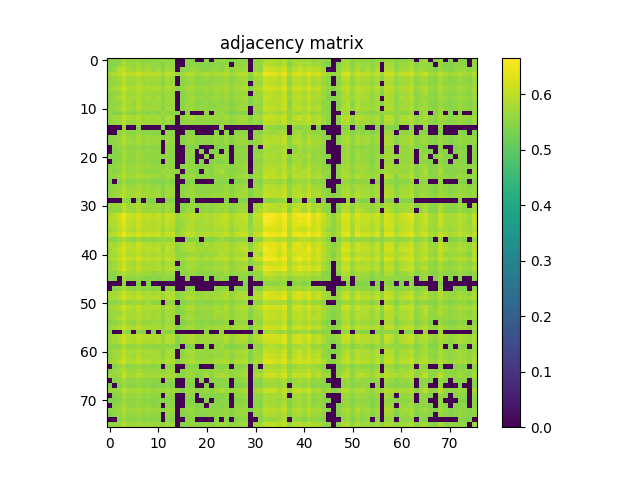

The file beside this chart, header and first rows:
5.446800000000000530e-01, 5.456400000000000139e-01, 5.451099999999999834e-01, 5.761600000000000055e-01, 5.574799999999999756e-01, 5.547900000000000054e-01, 5.664299999999999891e-01, 5.504099999999999548e-01, 5.512399999999999523e-01, 5.558400000000000007e-01, 5.526999999999999691e-01, 5.591899999999999649e-01, 5.590399999999999814e-01, 5.513599999999999612e-01, 0.000000000000000000e+00, 0.000000000000000000e+00, 5.506799999999999473e-01, 5.475999999999999757e-01, 0.000000000000000000e+00, 0.000000000000000000e+00, 5.528499999999999526e-01, 0.000000000000000000e+00, 5.537199999999999900e-01, 5.637100000000000444e-01
5.456400000000000139e-01, 5.484400000000000386e-01, 5.607600000000000362e-01, 5.857200000000000184e-01, 5.626499999999999835e-01, 5.608499999999999597e-01, 5.739999999999999547e-01, 5.590600000000000014e-01, 5.627799999999999470e-01, 5.580899999999999750e-01, 5.610899999999999777e-01, 5.424900000000000277e-01, 5.669699999999999740e-01, 5.601500000000000368e-01, 0.000000000000000000e+00, 0.000000000000000000e+00, 5.539800000000000280e-01, 5.545600000000000529e-01, 5.438699999999999646e-01, 5.448399999999999910e-01, 5.477100000000000302e-01, 5.452900000000000524e-01, 5.512899999999999467e-01, 5.502200000000000424e-01
5.451099999999999834e-01, 5.607600000000000362e-01, 5.923599999999999977e-01, 5.992499999999999494e-01, 5.752800000000000136e-01, 5.677299999999999569e-01, 5.847900000000000320e-01, 5.676700000000000079e-01, 5.819299999999999473e-01, 5.586400000000000254e-01, 5.739199999999999857e-01, 5.444799999999999640e-01, 5.743599999999999817e-01, 5.691699999999999537e-01, 0.000000000000000000e+00, 5.504799999999999693e-01, 5.591399999999999704e-01, 5.657799999999999496e-01, 5.621199999999999530e-01, 5.524499999999999966e-01, 5.464499999999999913e-01, 5.557400000000000118e-01, 5.610699999999999577e-01, 5.543900000000000494e-01
5.761600000000000055e-01, 5.857200000000000184e-01, 5.992499999999999494e-01, 6.195899999999999741e-01, 5.947200000000000264e-01, 5.945799999999999974e-01, 6.121999999999999664e-01, 5.903500000000000414e-01, 5.961199999999999832e-01, 5.925099999999999811e-01, 5.956900000000000528e-01, 5.737299999999999622e-01, 6.020400000000000196e-01, 5.897900000000000365e-01, 5.588100000000000289e-01, 5.746599999999999486e-01, 5.906799999999999828e-01, 5.899799999999999489e-01, 5.717200000000000060e-01, 5.729499999999999593e-01, 5.825700000000000323e-01, 5.754599999999999715e-01, 5.836799999999999766e-01, 5.862000000000000544e-01
5.574799999999999756e-01, 5.626499999999999835e-01, 5.752800000000000136e-01, 5.947200000000000264e-01, 5.737600000000000477e-01, 5.718199999999999950e-01, 5.849499999999999700e-01, 5.720699999999999674e-01, 5.749499999999999611e-01, 5.742899999999999672e-01, 5.739699999999999802e-01, 5.545999999999999819e-01, 5.803800000000000070e-01, 5.662199999999999456e-01, 0.000000000000000000e+00, 5.514499999999999957e-01, 5.683399999999999563e-01, 5.680600000000000094e-01, 5.547100000000000364e-01, 5.571500000000000341e-01, 5.598899999999999988e-01, 5.557100000000000373e-01, 5.631000000000000449e-01, 5.593599999999999683e-01
5.547900000000000054e-01, 5.608499999999999597e-01, 5.677200000000000024e-01, 5.945799999999999974e-01, 5.718199999999999950e-01, 5.678800000000000514e-01, 5.826200000000000268e-01, 5.688699999999999868e-01, 5.733000000000000318e-01, 5.612800000000000011e-01, 5.647799999999999487e-01, 5.482700000000000351e-01, 5.747900000000000231e-01, 5.665900000000000380e-01, 0.000000000000000000e+00, 5.511599999999999833e-01, 5.587699999999999889e-01, 5.654500000000000082e-01, 5.511000000000000343e-01, 5.576699999999999990e-01, 5.543299999999999894e-01, 5.568699999999999761e-01, 5.625599999999999490e-01, 5.627400000000000180e-01
5.664299999999999891e-01, 5.739999999999999547e-01, 5.847900000000000320e-01, 6.121999999999999664e-01, 5.849499999999999700e-01, 5.826200000000000268e-01, 5.951800000000000423e-01, 5.829900000000000082e-01, 5.833399999999999697e-01, 5.831800000000000317e-01, 5.853599999999999914e-01, 5.628699999999999815e-01, 5.893599999999999950e-01, 5.780399999999999983e-01, 5.473900000000000432e-01, 5.599800000000000333e-01, 5.812899999999999734e-01, 5.797400000000000331e-01, 5.617699999999999916e-01, 5.664500000000000091e-01, 5.719699999999999784e-01, 5.648199999999999887e-01, 5.746799999999999686e-01, 5.709999999999999520e-01
5.504099999999999548e-01, 5.590600000000000014e-01, 5.676700000000000079e-01, 5.903500000000000414e-01, 5.720699999999999674e-01, 5.688699999999999868e-01, 5.829900000000000082e-01, 5.685200000000000253e-01, 5.711600000000000010e-01, 5.653500000000000192e-01, 5.665900000000000380e-01, 5.577499999999999680e-01, 5.719300000000000495e-01, 5.647999999999999687e-01, 0.000000000000000000e+00, 5.465499999999999803e-01, 5.666099999999999470e-01, 5.639499999999999513e-01, 5.481800000000000006e-01, 5.526100000000000456e-01, 5.612899999999999556e-01, 5.512700000000000378e-01, 5.682399999999999674e-01, 5.628199999999999870e-01
5.512299999999999978e-01, 5.627799999999999470e-01, 5.819299999999999473e-01, 5.961199999999999832e-01, 5.749499999999999611e-01, 5.733099999999999863e-01, 5.833399999999999697e-01, 5.711600000000000010e-01, 5.784899999999999487e-01, 5.616900000000000226e-01, 5.720800000000000329e-01, 5.453700000000000214e-01, 5.771100000000000119e-01, 5.699999999999999512e-01, 0.000000000000000000e+00, 5.529699999999999616e-01, 5.650300000000000322e-01, 5.723700000000000454e-01, 5.573900000000000521e-01, 5.609100000000000197e-01, 5.540500000000000425e-01, 5.602300000000000058e-01, 5.671599999999999975e-01, 5.569399999999999906e-01
5.558400000000000007e-01, 5.580899999999999750e-01, 5.586400000000000254e-01, 5.925099999999999811e-01, 5.742899999999999672e-01, 5.612800000000000011e-01, 5.831800000000000317e-01, 5.653500000000000192e-01, 5.616900000000000226e-01, 5.703300000000000036e-01, 5.675599999999999534e-01, 5.521500000000000297e-01, 5.698800000000000532e-01, 5.693500000000000227e-01, 0.000000000000000000e+00, 5.443099999999999605e-01, 5.651599999999999957e-01, 5.618699999999999806e-01, 5.468300000000000383e-01, 5.516999999999999682e-01, 5.610600000000000032e-01, 5.490199999999999525e-01, 5.588400000000000034e-01, 5.551300000000000123e-01
5.526900000000000146e-01, 5.610899999999999777e-01, 5.739199999999999857e-01, 5.956900000000000528e-01, 5.739699999999999802e-01, 5.647799999999999487e-01, 5.853599999999999914e-01, 5.665900000000000380e-01, 5.720800000000000329e-01, 5.675599999999999534e-01, 5.684000000000000163e-01, 5.482399999999999496e-01, 5.744899999999999451e-01, 5.687100000000000488e-01, 0.000000000000000000e+00, 5.491200000000000525e-01, 5.628300000000000525e-01, 5.673599999999999755e-01, 5.516499999999999737e-01, 5.537999999999999590e-01, 5.574099999999999611e-01, 5.538399999999999990e-01, 5.610699999999999577e-01, 5.576100000000000501e-01
5.591899999999999649e-01, 5.424900000000000277e-01, 5.444799999999999640e-01, 5.737299999999999622e-01, 5.545999999999999819e-01, 5.482700000000000351e-01, 5.628699999999999815e-01, 5.577499999999999680e-01, 5.453700000000000214e-01, 5.521500000000000297e-01, 5.482500000000000151e-01, 5.707600000000000451e-01, 5.503900000000000459e-01, 5.518800000000000372e-01, 5.460500000000000353e-01, 0.000000000000000000e+00, 5.445600000000000440e-01, 0.000000000000000000e+00, 0.000000000000000000e+00, 0.000000000000000000e+00, 5.548899999999999944e-01, 0.000000000000000000e+00, 5.539899999999999824e-01, 5.709899999999999975e-01
5.590399999999999814e-01, 5.669800000000000395e-01, 5.743599999999999817e-01, 6.020400000000000196e-01, 5.803700000000000525e-01, 5.747900000000000231e-01, 5.893599999999999950e-01, 5.719300000000000495e-01, 5.771100000000000119e-01, 5.698800000000000532e-01, 5.744899999999999451e-01, 5.503900000000000459e-01, 5.826099999999999612e-01, 5.728499999999999703e-01, 0.000000000000000000e+00, 5.547900000000000054e-01, 5.660699999999999621e-01, 5.721699999999999564e-01, 5.533200000000000340e-01, 5.612599999999999811e-01, 5.600600000000000023e-01, 5.600100000000000078e-01, 5.661500000000000421e-01, 5.621399999999999730e-01
5.513599999999999612e-01, 5.601500000000000368e-01, 5.691699999999999537e-01, 5.897900000000000365e-01, 5.662199999999999456e-01, 5.665900000000000380e-01, 5.780399999999999983e-01, 5.647999999999999687e-01, 5.699999999999999512e-01, 5.693500000000000227e-01, 5.687100000000000488e-01, 5.518800000000000372e-01, 5.728499999999999703e-01, 5.585499999999999909e-01, 0.000000000000000000e+00, 5.501300000000000079e-01, 5.610000000000000542e-01, 5.610199999999999632e-01, 5.537699999999999845e-01, 5.558499999999999552e-01, 5.514599999999999502e-01, 5.526600000000000401e-01, 5.549500000000000544e-01, 5.564799999999999747e-01
0.000000000000000000e+00, 0.000000000000000000e+00, 0.000000000000000000e+00, 5.588100000000000289e-01, 0.000000000000000000e+00, 0.000000000000000000e+00, 5.473900000000000432e-01, 0.000000000000000000e+00, 0.000000000000000000e+00, 0.000000000000000000e+00, 0.000000000000000000e+00, 5.460500000000000353e-01, 0.000000000000000000e+00, 0.000000000000000000e+00, 0.000000000000000000e+00, 0.000000000000000000e+00, 0.000000000000000000e+00, 0.000000000000000000e+00, 0.000000000000000000e+00, 0.000000000000000000e+00, 0.000000000000000000e+00, 0.000000000000000000e+00, 0.000000000000000000e+00, 5.514999999999999902e-01
0.000000000000000000e+00, 0.000000000000000000e+00, 5.504799999999999693e-01, 5.746599999999999486e-01, 5.514499999999999957e-01, 5.511599999999999833e-01, 5.599800000000000333e-01, 5.465499999999999803e-01, 5.529699999999999616e-01, 5.443099999999999605e-01, 5.491200000000000525e-01, 0.000000000000000000e+00, 5.547900000000000054e-01, 5.501300000000000079e-01, 0.000000000000000000e+00, 0.000000000000000000e+00, 5.465600000000000458e-01, 5.474099999999999522e-01, 0.000000000000000000e+00, 0.000000000000000000e+00, 0.000000000000000000e+00, 0.000000000000000000e+00, 5.448899999999999855e-01, 0.000000000000000000e+00
5.506799999999999473e-01, 5.539800000000000280e-01, 5.591399999999999704e-01, 5.906799999999999828e-01, 5.683500000000000218e-01, 5.587699999999999889e-01, 5.812899999999999734e-01, 5.666099999999999470e-01, 5.650300000000000322e-01, 5.651599999999999957e-01, 5.628300000000000525e-01, 5.445600000000000440e-01, 5.660699999999999621e-01, 5.610000000000000542e-01, 0.000000000000000000e+00, 5.465600000000000458e-01, 5.629999999999999449e-01, 5.641399999999999748e-01, 5.441200000000000481e-01, 5.491800000000000015e-01, 5.552799999999999958e-01, 5.501500000000000279e-01, 5.661599999999999966e-01, 5.537800000000000500e-01
5.475999999999999757e-01, 5.545600000000000529e-01, 5.657799999999999496e-01, 5.899799999999999489e-01, 5.680600000000000094e-01, 5.654500000000000082e-01, 5.797400000000000331e-01, 5.639499999999999513e-01, 5.723700000000000454e-01, 5.618699999999999806e-01, 5.673599999999999755e-01, 0.000000000000000000e+00, 5.721699999999999564e-01, 5.610199999999999632e-01, 0.000000000000000000e+00, 5.474099999999999522e-01, 5.641399999999999748e-01, 5.605999999999999872e-01, 5.472900000000000542e-01, 5.539399999999999880e-01, 5.501800000000000024e-01, 5.523400000000000531e-01, 5.599600000000000133e-01, 5.497199999999999864e-01
0.000000000000000000e+00, 5.438699999999999646e-01, 5.621199999999999530e-01, 5.717200000000000060e-01, 5.547100000000000364e-01, 5.511000000000000343e-01, 5.617699999999999916e-01, 5.481800000000000006e-01, 5.573900000000000521e-01, 5.468300000000000383e-01, 5.516499999999999737e-01, 0.000000000000000000e+00, 5.533200000000000340e-01, 5.537699999999999845e-01, 0.000000000000000000e+00, 0.000000000000000000e+00, 5.441200000000000481e-01, 5.472900000000000542e-01, 5.445100000000000495e-01, 0.000000000000000000e+00, 0.000000000000000000e+00, 0.000000000000000000e+00, 5.427499999999999547e-01, 5.433900000000000396e-01
0.000000000000000000e+00, 5.448399999999999910e-01, 5.524499999999999966e-01, 5.729499999999999593e-01, 5.571500000000000341e-01, 5.576699999999999990e-01, 5.664500000000000091e-01, 5.526100000000000456e-01, 5.609100000000000197e-01, 5.516999999999999682e-01, 5.537999999999999590e-01, 0.000000000000000000e+00, 5.612599999999999811e-01, 5.558499999999999552e-01, 0.000000000000000000e+00, 0.000000000000000000e+00, 5.491800000000000015e-01, 5.539399999999999880e-01, 0.000000000000000000e+00, 5.466999999999999638e-01, 0.000000000000000000e+00, 5.443999999999999950e-01, 5.459100000000000064e-01, 0.000000000000000000e+00
5.528499999999999526e-01, 5.477100000000000302e-01, 5.464499999999999913e-01, 5.825700000000000323e-01, 5.598899999999999988e-01, 5.543299999999999894e-01, 5.719699999999999784e-01, 5.612899999999999556e-01, 5.540500000000000425e-01, 5.610600000000000032e-01, 5.574099999999999611e-01, 5.548899999999999944e-01, 5.600600000000000023e-01, 5.514599999999999502e-01, 0.000000000000000000e+00, 0.000000000000000000e+00, 5.552700000000000413e-01, 5.501800000000000024e-01, 0.000000000000000000e+00, 0.000000000000000000e+00, 5.578999999999999515e-01, 0.000000000000000000e+00, 5.604299999999999837e-01, 5.625599999999999490e-01
0.000000000000000000e+00, 5.452900000000000524e-01, 5.557400000000000118e-01, 5.754599999999999715e-01, 5.557100000000000373e-01, 5.568699999999999761e-01, 5.648199999999999887e-01, 5.512700000000000378e-01, 5.602300000000000058e-01, 5.490099999999999980e-01, 5.538399999999999990e-01, 0.000000000000000000e+00, 5.600100000000000078e-01, 5.526699999999999946e-01, 0.000000000000000000e+00, 0.000000000000000000e+00, 5.501500000000000279e-01, 5.523400000000000531e-01, 0.000000000000000000e+00, 5.443900000000000405e-01, 0.000000000000000000e+00, 5.420800000000000063e-01, 5.478300000000000392e-01, 5.421599999999999753e-01
5.537199999999999900e-01, 5.512899999999999467e-01, 5.610699999999999577e-01, 5.836799999999999766e-01, 5.631000000000000449e-01, 5.625599999999999490e-01, 5.746799999999999686e-01, 5.682399999999999674e-01, 5.671599999999999975e-01, 5.588400000000000034e-01, 5.610699999999999577e-01, 5.539899999999999824e-01, 5.661500000000000421e-01, 5.549500000000000544e-01, 0.000000000000000000e+00, 5.448899999999999855e-01, 5.661599999999999966e-01, 5.599600000000000133e-01, 5.427499999999999547e-01, 5.459100000000000064e-01, 5.604299999999999837e-01, 5.478300000000000392e-01, 5.668400000000000105e-01, 5.622200000000000530e-01
5.637100000000000444e-01, 5.502200000000000424e-01, 5.543900000000000494e-01, 5.862000000000000544e-01, 5.593599999999999683e-01, 5.627400000000000180e-01, 5.709999999999999520e-01, 5.628199999999999870e-01, 5.569300000000000361e-01, 5.551399999999999668e-01, 5.576100000000000501e-01, 5.709899999999999975e-01, 5.621399999999999730e-01, 5.564799999999999747e-01, 5.514999999999999902e-01, 0.000000000000000000e+00, 5.537800000000000500e-01, 5.497300000000000519e-01, 5.433900000000000396e-01, 0.000000000000000000e+00, 5.625599999999999490e-01, 5.421599999999999753e-01, 5.622200000000000530e-01, 5.804000000000000270e-01
5.527900000000000036e-01, 5.585099999999999509e-01, 5.699100000000000277e-01, 5.953800000000000203e-01, 5.709300000000000486e-01, 5.694200000000000372e-01, 5.835000000000000187e-01, 5.697600000000000442e-01, 5.739499999999999602e-01, 5.637799999999999478e-01, 5.688100000000000378e-01, 5.469399999999999817e-01, 5.762399999999999745e-01, 5.648699999999999832e-01, 0.000000000000000000e+00, 5.499600000000000044e-01, 5.653799999999999937e-01, 5.672800000000000065e-01, 5.482700000000000351e-01, 5.547900000000000054e-01, 5.574099999999999611e-01, 5.553099999999999703e-01, 5.641300000000000203e-01, 5.579699999999999660e-01
5.416100000000000358e-01, 0.000000000000000000e+00, 5.471200000000000507e-01, 5.693200000000000482e-01, 5.479100000000000081e-01, 5.526400000000000201e-01, 5.575400000000000356e-01, 5.490500000000000380e-01, 5.515499999999999847e-01, 5.424200000000000133e-01, 5.459899999999999753e-01, 5.406800000000000495e-01, 5.526299999999999546e-01, 5.453700000000000214e-01, 0.000000000000000000e+00, 0.000000000000000000e+00, 5.410300000000000109e-01, 5.429699999999999527e-01, 0.000000000000000000e+00, 0.000000000000000000e+00, 0.000000000000000000e+00, 0.000000000000000000e+00, 5.451899999999999524e-01, 5.502899999999999459e-01
5.470199999999999507e-01, 5.535999999999999810e-01, 5.671899999999999720e-01, 5.845299999999999940e-01, 5.637100000000000444e-01, 5.642800000000000038e-01, 5.750100000000000211e-01, 5.632099999999999884e-01, 5.704900000000000526e-01, 5.559100000000000152e-01, 5.622599999999999820e-01, 5.409300000000000219e-01, 5.684500000000000108e-01, 5.594999999999999973e-01, 0.000000000000000000e+00, 5.467600000000000238e-01, 5.596299999999999608e-01, 5.625200000000000200e-01, 5.484099999999999531e-01, 5.532500000000000195e-01, 5.477699999999999791e-01, 5.522399999999999531e-01, 5.589399999999999924e-01, 5.534000000000000030e-01
5.543799999999999839e-01, 5.602800000000000002e-01, 5.661300000000000221e-01, 5.938200000000000145e-01, 5.721600000000000019e-01, 5.689100000000000268e-01, 5.821399999999999908e-01, 5.661000000000000476e-01, 5.703500000000000236e-01, 5.651699999999999502e-01, 5.684599999999999653e-01, 5.442000000000000171e-01, 5.752599999999999936e-01, 5.676400000000000334e-01, 0.000000000000000000e+00, 5.517300000000000537e-01, 5.658300000000000551e-01, 5.676700000000000079e-01, 5.491099999999999870e-01, 5.564099999999999602e-01, 5.547699999999999854e-01, 5.544000000000000039e-01, 5.608899999999999997e-01, 5.569699999999999651e-01
5.551800000000000068e-01, 5.618499999999999606e-01, 5.738100000000000422e-01, 5.982300000000000395e-01, 5.749400000000000066e-01, 5.737900000000000222e-01, 5.854399999999999604e-01, 5.701300000000000257e-01, 5.798699999999999966e-01, 5.649100000000000232e-01, 5.724299999999999944e-01, 5.441000000000000281e-01, 5.788900000000000157e-01, 5.704799999999999871e-01, 0.000000000000000000e+00, 5.552200000000000468e-01, 5.668499999999999650e-01, 5.720600000000000129e-01, 5.540500000000000425e-01, 5.612200000000000522e-01, 5.560399999999999787e-01, 5.605900000000000327e-01, 5.683000000000000274e-01, 5.617999999999999661e-01
0.000000000000000000e+00, 0.000000000000000000e+00, 0.000000000000000000e+00, 5.575599999999999445e-01, 5.431000000000000272e-01, 0.000000000000000000e+00, 5.507100000000000328e-01, 0.000000000000000000e+00, 5.411700000000000399e-01, 5.419399999999999773e-01, 0.000000000000000000e+00, 0.000000000000000000e+00, 5.441000000000000281e-01, 5.437600000000000211e-01, 0.000000000000000000e+00, 0.000000000000000000e+00, 0.000000000000000000e+00, 5.423400000000000443e-01, 0.000000000000000000e+00, 0.000000000000000000e+00, 0.000000000000000000e+00, 0.000000000000000000e+00, 0.000000000000000000e+00, 0.000000000000000000e+00
5.581399999999999695e-01, 5.598100000000000298e-01, 5.642000000000000348e-01, 5.982899999999999885e-01, 5.701600000000000001e-01, 5.691699999999999537e-01, 5.811500000000000554e-01, 5.688900000000000068e-01, 5.682199999999999473e-01, 5.629199999999999759e-01, 5.651699999999999502e-01, 5.558499999999999552e-01, 5.735299999999999843e-01, 5.662599999999999856e-01, 0.000000000000000000e+00, 5.489100000000000090e-01, 5.588999999999999524e-01, 5.625499999999999945e-01, 5.491200000000000525e-01, 5.499699999999999589e-01, 5.608300000000000507e-01, 5.502299999999999969e-01, 5.615400000000000391e-01, 5.701600000000000001e-01
5.573500000000000121e-01, 5.571500000000000341e-01, 5.582599999999999785e-01, 5.938700000000000090e-01, 5.759199999999999875e-01, 5.635200000000000209e-01, 5.873800000000000132e-01, 5.697299999999999587e-01, 5.648800000000000487e-01, 5.644000000000000128e-01, 5.664799999999999836e-01, 5.493200000000000305e-01, 5.768799999999999484e-01, 5.583200000000000385e-01, 0.000000000000000000e+00, 5.444999999999999840e-01, 5.680100000000000149e-01, 5.626600000000000490e-01, 0.000000000000000000e+00, 5.501700000000000479e-01, 5.592700000000000449e-01, 5.509500000000000508e-01, 5.669600000000000195e-01, 5.605099999999999527e-01
5.821199999999999708e-01, 5.949699999999999989e-01, 6.235000000000000542e-01, 6.493799999999999573e-01, 6.104699999999999571e-01, 6.041999999999999593e-01, 6.222600000000000353e-01, 6.027099999999999680e-01, 6.068000000000000060e-01, 5.946399999999999464e-01, 6.089700000000000113e-01, 5.821699999999999653e-01, 6.151299999999999546e-01, 6.045700000000000518e-01, 5.626100000000000545e-01, 5.813599999999999879e-01, 5.873599999999999932e-01, 6.006599999999999717e-01, 5.841199999999999726e-01, 5.833599999999999897e-01, 5.866799999999999793e-01, 5.836000000000000076e-01, 5.895599999999999730e-01, 5.970499999999999696e-01
5.827200000000000157e-01, 5.892600000000000060e-01, 6.118700000000000250e-01, 6.373900000000000121e-01, 6.009200000000000097e-01, 5.973300000000000276e-01, 6.155699999999999505e-01, 5.993100000000000094e-01, 5.994099999999999984e-01, 5.899900000000000144e-01, 6.003100000000000103e-01, 5.872899999999999787e-01, 6.051499999999999657e-01, 5.968700000000000117e-01, 5.633500000000000174e-01, 5.687999999999999723e-01, 5.837499999999999911e-01, 5.901699999999999724e-01, 5.795400000000000551e-01, 5.746299999999999741e-01, 5.832899999999999752e-01, 5.764099999999999779e-01, 5.879999999999999671e-01, 6.017400000000000526e-01
5.835799999999999876e-01, 5.861800000000000344e-01, 6.054000000000000492e-01, 6.326199999999999601e-01, 6.048099999999999588e-01, 5.932399999999999896e-01, 6.136000000000000343e-01, 5.938700000000000090e-01, 5.953100000000000058e-01, 5.889299999999999535e-01, 5.993199999999999639e-01, 5.799199999999999910e-01, 6.021600000000000286e-01, 5.958799999999999653e-01, 5.607999999999999652e-01, 5.634700000000000264e-01, 5.893500000000000405e-01, 5.882800000000000251e-01, 5.767200000000000104e-01, 5.744799999999999907e-01, 5.835599999999999676e-01, 5.760399999999999965e-01, 5.880800000000000471e-01, 5.930299999999999461e-01
5.718499999999999694e-01, 5.792599999999999971e-01, 5.973199999999999621e-01, 6.175899999999999723e-01, 5.919299999999999562e-01, 5.871699999999999697e-01, 6.046000000000000263e-01, 5.854800000000000004e-01, 5.943100000000000049e-01, 5.902500000000000524e-01, 5.920100000000000362e-01, 5.683200000000000474e-01, 5.956700000000000328e-01, 5.836599999999999566e-01, 5.491000000000000325e-01, 5.729899999999999993e-01, 5.870699999999999807e-01, 5.845000000000000195e-01, 5.717799999999999550e-01, 5.726599999999999469e-01, 5.726599999999999469e-01, 5.733399999999999608e-01, 5.815000000000000169e-01, 5.729699999999999793e-01
5.854800000000000004e-01, 5.954399999999999693e-01, 6.144500000000000517e-01, 6.459899999999999531e-01, 6.126800000000000024e-01, 6.047799999999999843e-01, 6.267399999999999638e-01, 6.052400000000000002e-01, 6.090900000000000203e-01, 6.077799999999999869e-01, 6.103100000000000191e-01, 5.824899999999999523e-01, 6.129700000000000149e-01, 6.075300000000000145e-01, 5.610800000000000232e-01, 5.820100000000000273e-01, 6.039099999999999469e-01, 6.002100000000000213e-01, 5.807099999999999485e-01, 5.868299999999999628e-01, 5.935700000000000420e-01, 5.859199999999999964e-01, 5.936700000000000310e-01, 5.929499999999999771e-01
5.531500000000000306e-01, 5.453900000000000414e-01, 5.668400000000000105e-01, 5.831399999999999917e-01, 5.605200000000000182e-01, 5.564000000000000057e-01, 5.676600000000000534e-01, 5.560399999999999787e-01, 5.616999999999999771e-01, 5.449300000000000255e-01, 5.573599999999999666e-01, 5.621500000000000385e-01, 5.568699999999999761e-01, 5.647400000000000198e-01, 0.000000000000000000e+00, 0.000000000000000000e+00, 5.409599999999999964e-01, 5.468499999999999472e-01, 5.511200000000000543e-01, 0.000000000000000000e+00, 5.464799999999999658e-01, 5.420300000000000118e-01, 5.522500000000000187e-01, 5.696299999999999697e-01
5.755700000000000260e-01, 5.755900000000000460e-01, 5.866200000000000303e-01, 6.237300000000000066e-01, 5.956700000000000328e-01, 5.857999999999999874e-01, 6.127099999999999769e-01, 5.905899999999999483e-01, 5.896000000000000130e-01, 5.860199999999999854e-01, 5.897900000000000365e-01, 5.742399999999999727e-01, 5.990299999999999514e-01, 5.852699999999999569e-01, 5.518100000000000227e-01, 5.658100000000000351e-01, 5.820800000000000418e-01, 5.859199999999999964e-01, 5.588499999999999579e-01, 5.641199999999999548e-01, 5.811899999999999844e-01, 5.687799999999999523e-01, 5.854099999999999859e-01, 5.870600000000000263e-01
5.680699999999999639e-01, 5.851399999999999935e-01, 6.078900000000000414e-01, 6.261999999999999789e-01, 5.909299999999999553e-01, 5.987500000000000044e-01, 6.108299999999999841e-01, 5.951699999999999768e-01, 6.025199999999999445e-01, 5.886799999999999811e-01, 5.980900000000000105e-01, 5.681199999999999584e-01, 6.067500000000000115e-01, 5.854800000000000004e-01, 5.485799999999999566e-01, 5.723700000000000454e-01, 5.816599999999999548e-01, 5.918299999999999672e-01, 5.754500000000000171e-01, 5.780100000000000238e-01, 5.706700000000000106e-01, 5.774000000000000243e-01, 5.785299999999999887e-01, 5.818100000000000493e-01
5.677299999999999569e-01, 5.734099999999999753e-01, 5.918200000000000127e-01, 6.181699999999999973e-01, 5.863899999999999668e-01, 5.831899999999999862e-01, 6.004099999999999993e-01, 5.833899999999999642e-01, 5.856000000000000094e-01, 5.752000000000000446e-01, 5.844599999999999795e-01, 5.815200000000000369e-01, 5.900600000000000289e-01, 5.859499999999999709e-01, 5.568300000000000471e-01, 5.553000000000000158e-01, 5.638400000000000079e-01, 5.719800000000000439e-01, 5.684200000000000363e-01, 5.573700000000000321e-01, 5.684099999999999708e-01, 5.612599999999999811e-01, 5.715799999999999770e-01, 5.919200000000000017e-01
5.795700000000000296e-01, 5.863500000000000378e-01, 6.040699999999999958e-01, 6.369700000000000362e-01, 6.042600000000000193e-01, 5.965899999999999537e-01, 6.228299999999999947e-01, 6.001600000000000268e-01, 6.029400000000000315e-01, 5.945200000000000484e-01, 6.023800000000000265e-01, 5.781199999999999672e-01, 6.104800000000000226e-01, 5.980100000000000415e-01, 5.588300000000000489e-01, 5.710600000000000120e-01, 5.875700000000000367e-01, 5.965700000000000447e-01, 5.732399999999999718e-01, 5.731600000000000028e-01, 5.876400000000000512e-01, 5.772500000000000409e-01, 5.910199999999999898e-01, 5.934500000000000330e-01
5.552099999999999813e-01, 5.679899999999999949e-01, 5.906900000000000484e-01, 6.096200000000000507e-01, 5.811500000000000554e-01, 5.762399999999999745e-01, 5.922199999999999687e-01, 5.748900000000000121e-01, 5.815700000000000314e-01, 5.752000000000000446e-01, 5.815099999999999714e-01, 5.580899999999999750e-01, 5.833599999999999897e-01, 5.797400000000000331e-01, 0.000000000000000000e+00, 5.578999999999999515e-01, 5.727499999999999813e-01, 5.718100000000000405e-01, 5.678699999999999859e-01, 5.616200000000000081e-01, 5.590699999999999559e-01, 5.628100000000000325e-01, 5.656499999999999861e-01, 5.647900000000000142e-01
5.651000000000000467e-01, 5.741000000000000547e-01, 5.932600000000000096e-01, 6.254199999999999759e-01, 5.943000000000000504e-01, 5.786400000000000432e-01, 6.057399999999999451e-01, 5.851699999999999680e-01, 5.825799999999999867e-01, 5.792399999999999771e-01, 5.908299999999999663e-01, 5.678499999999999659e-01, 5.923100000000000032e-01, 5.910400000000000098e-01, 5.410899999999999599e-01, 5.580199999999999605e-01, 5.727999999999999758e-01, 5.754599999999999715e-01, 5.633099999999999774e-01, 5.605299999999999727e-01, 5.694000000000000172e-01, 5.640100000000000113e-01, 5.737200000000000077e-01, 5.790199999999999791e-01
5.525799999999999601e-01, 5.496100000000000430e-01, 5.706900000000000306e-01, 5.899299999999999544e-01, 5.673000000000000265e-01, 5.645099999999999563e-01, 5.764899999999999469e-01, 5.656499999999999861e-01, 5.698699999999999877e-01, 5.548899999999999944e-01, 5.601800000000000113e-01, 5.557999999999999607e-01, 5.684700000000000308e-01, 5.655000000000000027e-01, 0.000000000000000000e+00, 5.491700000000000470e-01, 5.561300000000000132e-01, 5.637900000000000134e-01, 5.495600000000000485e-01, 5.501000000000000334e-01, 5.496999999999999664e-01, 5.533599999999999630e-01, 5.586999999999999744e-01, 5.583900000000000530e-01
5.496499999999999719e-01, 5.427800000000000402e-01, 0.000000000000000000e+00, 5.739800000000000457e-01, 5.522799999999999931e-01, 5.510800000000000143e-01, 5.602700000000000458e-01, 5.467400000000000038e-01, 5.453900000000000414e-01, 5.515600000000000502e-01, 5.459300000000000264e-01, 5.572000000000000286e-01, 5.554400000000000448e-01, 5.471399999999999597e-01, 0.000000000000000000e+00, 0.000000000000000000e+00, 5.465900000000000203e-01, 0.000000000000000000e+00, 0.000000000000000000e+00, 0.000000000000000000e+00, 5.464799999999999658e-01, 0.000000000000000000e+00, 5.437600000000000211e-01, 5.638600000000000279e-01
0.000000000000000000e+00, 0.000000000000000000e+00, 0.000000000000000000e+00, 5.528899999999999926e-01, 0.000000000000000000e+00, 0.000000000000000000e+00, 5.451300000000000034e-01, 0.000000000000000000e+00, 5.408600000000000074e-01, 0.000000000000000000e+00, 0.000000000000000000e+00, 0.000000000000000000e+00, 0.000000000000000000e+00, 0.000000000000000000e+00, 0.000000000000000000e+00, 0.000000000000000000e+00, 0.000000000000000000e+00, 0.000000000000000000e+00, 0.000000000000000000e+00, 0.000000000000000000e+00, 0.000000000000000000e+00, 0.000000000000000000e+00, 0.000000000000000000e+00, 0.000000000000000000e+00
0.000000000000000000e+00, 5.412700000000000289e-01, 5.603700000000000347e-01, 5.744500000000000162e-01, 5.534700000000000175e-01, 5.509300000000000308e-01, 5.619100000000000206e-01, 5.473700000000000232e-01, 5.564799999999999747e-01, 5.438600000000000101e-01, 5.495900000000000230e-01, 0.000000000000000000e+00, 5.544099999999999584e-01, 5.500199999999999534e-01, 0.000000000000000000e+00, 0.000000000000000000e+00, 5.450399999999999689e-01, 5.466800000000000548e-01, 0.000000000000000000e+00, 0.000000000000000000e+00, 0.000000000000000000e+00, 0.000000000000000000e+00, 5.493700000000000250e-01, 5.513200000000000323e-01
5.717700000000000005e-01, 5.759900000000000020e-01, 5.827200000000000157e-01, 6.185599999999999987e-01, 5.916400000000000547e-01, 5.797999999999999821e-01, 6.000499999999999723e-01, 5.823899999999999633e-01, 5.819100000000000383e-01, 5.752500000000000391e-01, 5.845099999999999740e-01, 5.686299999999999688e-01, 5.910699999999999843e-01, 5.870199999999999863e-01, 5.444400000000000350e-01, 5.618100000000000316e-01, 5.738400000000000167e-01, 5.769699999999999829e-01, 5.613700000000000356e-01, 5.600199999999999623e-01, 5.702500000000000346e-01, 5.634400000000000519e-01, 5.714200000000000390e-01, 5.814399999999999569e-01
5.732800000000000118e-01, 5.797999999999999821e-01, 5.913100000000000023e-01, 6.241999999999999771e-01, 5.966599999999999682e-01, 5.854899999999999549e-01, 6.072999999999999510e-01, 5.880900000000000016e-01, 5.866900000000000448e-01, 5.922300000000000342e-01, 5.925300000000000011e-01, 5.697100000000000497e-01, 5.970299999999999496e-01, 5.905399999999999539e-01, 5.504799999999999693e-01, 5.648999999999999577e-01, 5.867400000000000393e-01, 5.849699999999999900e-01, 5.682599999999999874e-01, 5.713599999999999790e-01, 5.764599999999999724e-01, 5.708400000000000141e-01, 5.784599999999999742e-01, 5.748799999999999466e-01
5.486900000000000110e-01, 5.510199999999999543e-01, 5.635000000000000009e-01, 5.805399999999999450e-01, 5.601800000000000113e-01, 5.637900000000000134e-01, 5.696499999999999897e-01, 5.593200000000000394e-01, 5.679499999999999549e-01, 5.470099999999999962e-01, 5.570899999999999741e-01, 0.000000000000000000e+00, 5.635900000000000354e-01, 5.566200000000000037e-01, 0.000000000000000000e+00, 5.441700000000000426e-01, 5.556900000000000173e-01, 5.610399999999999832e-01, 5.470399999999999707e-01, 5.503400000000000514e-01, 5.459399999999999809e-01, 5.505499999999999838e-01, 5.601899999999999658e-01, 5.525200000000000111e-01
5.700800000000000312e-01, 5.748699999999999921e-01, 5.886099999999999666e-01, 6.154899999999999816e-01, 5.927700000000000191e-01, 5.834300000000000042e-01, 6.048900000000000388e-01, 5.868299999999999628e-01, 5.877299999999999747e-01, 5.851899999999999880e-01, 5.881499999999999506e-01, 5.612399999999999611e-01, 5.954099999999999948e-01, 5.842800000000000216e-01, 5.431200000000000472e-01, 5.664400000000000546e-01, 5.836599999999999566e-01, 5.850800000000000445e-01, 5.629800000000000360e-01, 5.686400000000000343e-01, 5.744599999999999707e-01, 5.688299999999999468e-01, 5.791100000000000136e-01, 5.699400000000000022e-01
5.567999999999999616e-01, 5.664900000000000491e-01, 5.634799999999999809e-01, 5.998799999999999688e-01, 5.807299999999999685e-01, 5.731500000000000483e-01, 5.921300000000000452e-01, 5.799100000000000366e-01, 5.783300000000000107e-01, 5.690600000000000103e-01, 5.748699999999999921e-01, 5.584700000000000220e-01, 5.834599999999999786e-01, 5.708100000000000396e-01, 5.423400000000000443e-01, 5.483999999999999986e-01, 5.695200000000000262e-01, 5.701800000000000201e-01, 5.484799999999999676e-01, 5.610500000000000487e-01, 5.665999999999999925e-01, 5.598400000000000043e-01, 5.752599999999999936e-01, 5.722699999999999454e-01
5.593900000000000539e-01, 5.676499999999999879e-01, 5.826700000000000212e-01, 6.032100000000000239e-01, 5.777400000000000313e-01, 5.748499999999999721e-01, 5.888200000000000101e-01, 5.750300000000000411e-01, 5.806599999999999540e-01, 5.707999999999999741e-01, 5.750899999999999901e-01, 5.524999999999999911e-01, 5.795700000000000296e-01, 5.735099999999999643e-01, 0.000000000000000000e+00, 5.574200000000000266e-01, 5.737600000000000477e-01, 5.735500000000000043e-01, 5.606999999999999762e-01, 5.629499999999999504e-01, 5.614700000000000246e-01, 5.622300000000000075e-01, 5.712399999999999700e-01, 5.629300000000000415e-01
5.468899999999999872e-01, 5.538999999999999480e-01, 5.631399999999999739e-01, 5.864000000000000323e-01, 5.674299999999999899e-01, 5.579300000000000370e-01, 5.794799999999999951e-01, 5.641500000000000403e-01, 5.613899999999999446e-01, 5.668499999999999650e-01, 5.652099999999999902e-01, 5.465100000000000513e-01, 5.674400000000000555e-01, 5.621199999999999530e-01, 0.000000000000000000e+00, 5.416499999999999648e-01, 5.585900000000000309e-01, 5.599800000000000333e-01, 5.462099999999999733e-01, 5.473599999999999577e-01, 5.536499999999999755e-01, 5.449000000000000510e-01, 5.538699999999999735e-01, 5.536499999999999755e-01
5.612899999999999556e-01, 5.720100000000000184e-01, 5.839600000000000346e-01, 6.104500000000000481e-01, 5.834099999999999842e-01, 5.784500000000000197e-01, 5.968599999999999461e-01, 5.820800000000000418e-01, 5.812100000000000044e-01, 5.768799999999999484e-01, 5.805200000000000360e-01, 5.585799999999999654e-01, 5.862899999999999778e-01, 5.779199999999999893e-01, 5.434299999999999686e-01, 5.604099999999999637e-01, 5.738900000000000112e-01, 5.763399999999999634e-01, 5.590699999999999559e-01, 5.641500000000000403e-01, 5.686600000000000543e-01, 5.649600000000000177e-01, 5.727400000000000269e-01, 5.692399999999999682e-01
5.461700000000000443e-01, 0.000000000000000000e+00, 0.000000000000000000e+00, 5.661199999999999566e-01, 5.470199999999999507e-01, 0.000000000000000000e+00, 5.538999999999999480e-01, 5.418699999999999628e-01, 0.000000000000000000e+00, 5.417699999999999738e-01, 0.000000000000000000e+00, 5.568899999999999961e-01, 5.436199999999999921e-01, 5.433799999999999741e-01, 0.000000000000000000e+00, 0.000000000000000000e+00, 0.000000000000000000e+00, 0.000000000000000000e+00, 0.000000000000000000e+00, 0.000000000000000000e+00, 5.420800000000000063e-01, 0.000000000000000000e+00, 0.000000000000000000e+00, 5.618800000000000461e-01
5.710399999999999920e-01, 5.763500000000000290e-01, 5.862000000000000544e-01, 6.180600000000000538e-01, 5.894200000000000550e-01, 5.859400000000000164e-01, 6.026399999999999535e-01, 5.880900000000000016e-01, 5.895299999999999985e-01, 5.835099999999999731e-01, 5.868100000000000538e-01, 5.627400000000000180e-01, 5.954099999999999948e-01, 5.858299999999999619e-01, 5.460800000000000098e-01, 5.669499999999999540e-01, 5.817999999999999838e-01, 5.857099999999999529e-01, 5.642800000000000038e-01, 5.695299999999999807e-01, 5.749900000000000011e-01, 5.694099999999999717e-01, 5.789800000000000502e-01, 5.748100000000000431e-01
5.635400000000000409e-01, 5.745700000000000252e-01, 5.887999999999999901e-01, 6.133499999999999508e-01, 5.880400000000000071e-01, 5.847499999999999920e-01, 5.973399999999999821e-01, 5.835900000000000531e-01, 5.840699999999999781e-01, 5.816400000000000459e-01, 5.854200000000000514e-01, 5.594299999999999828e-01, 5.910900000000000043e-01, 5.838299999999999601e-01, 5.437999999999999501e-01, 5.670800000000000285e-01, 5.794000000000000261e-01, 5.817900000000000293e-01, 5.673899999999999499e-01, 5.704000000000000181e-01, 5.671300000000000230e-01, 5.681100000000000039e-01, 5.712199999999999500e-01, 5.660300000000000331e-01
5.525999999999999801e-01, 5.494999999999999885e-01, 5.512899999999999467e-01, 5.825099999999999723e-01, 5.600199999999999623e-01, 5.565999999999999837e-01, 5.698600000000000332e-01, 5.567199999999999926e-01, 5.520800000000000152e-01, 5.519300000000000317e-01, 5.542200000000000459e-01, 5.598899999999999988e-01, 5.586900000000000199e-01, 5.545299999999999674e-01, 5.421399999999999553e-01, 0.000000000000000000e+00, 5.453500000000000014e-01, 5.445999999999999730e-01, 0.000000000000000000e+00, 0.000000000000000000e+00, 5.535600000000000520e-01, 0.000000000000000000e+00, 5.544400000000000439e-01, 5.708999999999999631e-01
5.541199999999999459e-01, 5.684900000000000508e-01, 5.752500000000000391e-01, 6.042999999999999483e-01, 5.739100000000000312e-01, 5.764500000000000179e-01, 5.873800000000000132e-01, 5.735099999999999643e-01, 5.802800000000000180e-01, 5.686600000000000543e-01, 5.751199999999999646e-01, 5.466900000000000093e-01, 5.816200000000000259e-01, 5.731300000000000283e-01, 0.000000000000000000e+00, 5.527800000000000491e-01, 5.733099999999999863e-01, 5.734200000000000408e-01, 5.544700000000000184e-01, 5.650199999999999667e-01, 5.571000000000000396e-01, 5.617499999999999716e-01, 5.651599999999999957e-01, 5.627699999999999925e-01
... 15 more rows
